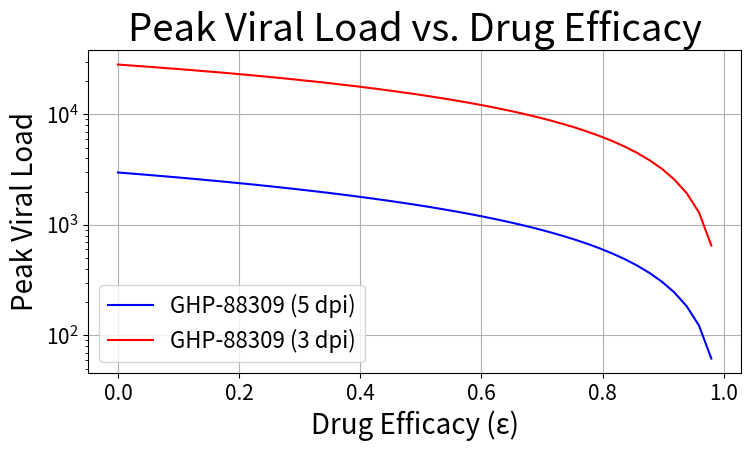
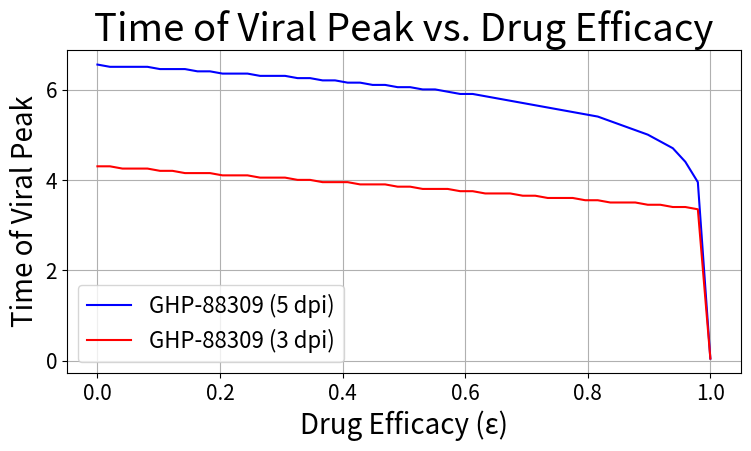

Generate these figures, in order, with matplotlib:
import numpy as np
from scipy.integrate import odeint
import matplotlib.pyplot as plt

def model(y, t, params, K):
    T, E, I, V = y
    lamb = 0.085
    k = 3.0
    beta, delta, p, c = params

    dTdt = lamb * T * (1 - T / K) - beta * T * V
    dEdt = beta * T * V - k * E
    dIdt = k * E - delta * I
    dVdt = p * I - c * V

    return [dTdt, dEdt, dIdt, dVdt]

def sim(y0, t, base_params, affected_indices, K, mode):
    epsilons = np.linspace(0, 1, 50)
    peak_vals = []
    peak_times = []

    for epsilon in epsilons:
        params_with_drug = base_params.copy()
        for i in affected_indices:
            if mode == 'green':
                params_with_drug[i] /= (1 - epsilon)
            elif mode == 'red':
                params_with_drug[i] /= (1 - epsilon) 

        sol = odeint(model, y0, t, args=(params_with_drug, K))
        V = sol[:, 3]

        peak_vals.append(np.max(V))
        peak_times.append(t[np.argmax(V)])

    return epsilons, np.array(peak_vals), np.array(peak_times)


def main():
    t = np.linspace(0, 50, 1000)

    # green: affects beta (0) and delta (1)
    K_green = 3123092.42921152
    #green_params = [9.58646156e-02, 2.15340282e-06, 9.65755873e+01, 3.18465532e+01, 9.67901147e+00, 1.31840638e+00]
    green_params = [
    4.06356553e-04,
    1.00000000e+02,
    3.10613835e-01,
    9.93663321e-01
]

    y0_green = [K_green, 0, 0, 1]
    affected_green = [0, 1]
    #eps_p, peaks_p, times_p = sim(y0_green, t, green_params, affected_green, K_green)
    eps_p, peaks_p, times_p = sim(y0_green, t, green_params, affected_green, K_green, mode='green')

# Red: restoration


    # RED: affects beta (0) and c (3)
    K_red = 5972735.535321577
    #red_params = [0.527414353, 1.37599351e-02, 1.00271020, 1.24340295, 6.43668547e-05, 0.750468323]
    red_params = [
    5.00455586e-05,
    9.99882682e+01,
    1.76178104e+01,
    2.17512702e+01
]
    y0_red = [K_red, 0, 0, 1]
    affected_red = [0, 3]
    #eps_r, peaks_r, times_r = sim(y0_red, t, red_params, affected_red, K_red)
    eps_r, peaks_r, times_r = sim(y0_red, t, red_params, affected_red, K_red, mode='red')



    #Peak Viral Load
    plt.rcParams.update({'font.size': 23})
    plt.figure(figsize=(8,5))
    plt.plot(eps_p, peaks_p, label="GHP-88309 (5 dpi)", color="blue")
    plt.plot(eps_r, peaks_r, label="GHP-88309 (3 dpi)", color="red")
    plt.yscale('log')
    plt.xlabel("Drug Efficacy (ε)", fontsize=20)
    plt.ylabel("Peak Viral Load", fontsize=20)
    plt.title("Peak Viral Load vs. Drug Efficacy")
    plt.xticks(fontsize=15)
    plt.yticks(fontsize=15)
    plt.grid(True)
    plt.legend(prop={'size': 16}, loc='best')
    plt.tight_layout()
    plt.show()

    #Plot: Time of Viral Peak
    plt.rcParams.update({'font.size': 23})
    plt.figure(figsize=(8,5))
    plt.plot(eps_p, times_p, label="GHP-88309 (5 dpi)", color="blue")
    plt.plot(eps_r, times_r, label="GHP-88309 (3 dpi)", color="red")
    plt.yscale('linear')
    plt.xlabel("Drug Efficacy (ε)", fontsize=20)
    plt.ylabel("Time of Viral Peak", fontsize=20)
    plt.title("Time of Viral Peak vs. Drug Efficacy")
    plt.xticks(fontsize=15)
    plt.yticks(fontsize=15)
    plt.grid(True)
    plt.legend(prop={'size': 16}, loc='best')
    plt.tight_layout()
    plt.show()

if __name__ == "__main__":
    main()
